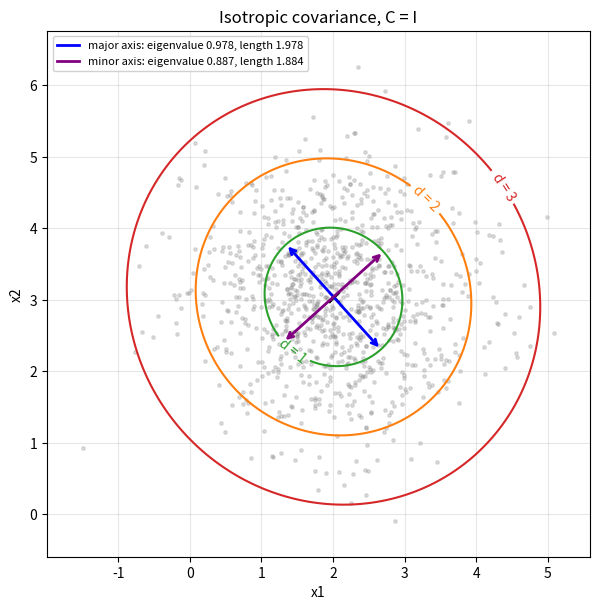
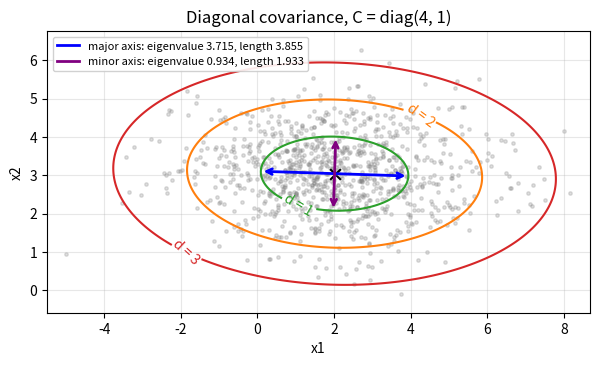
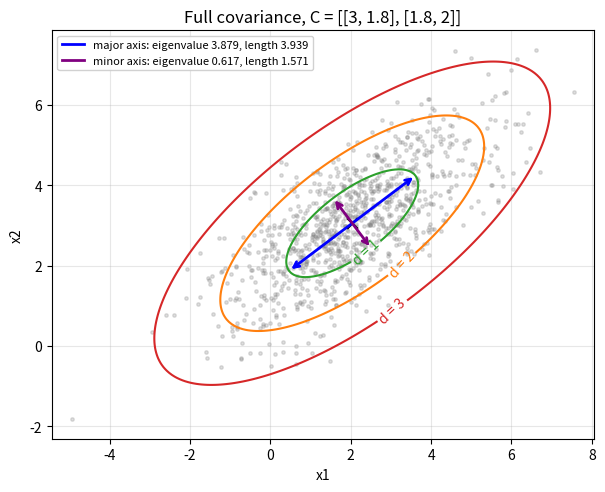
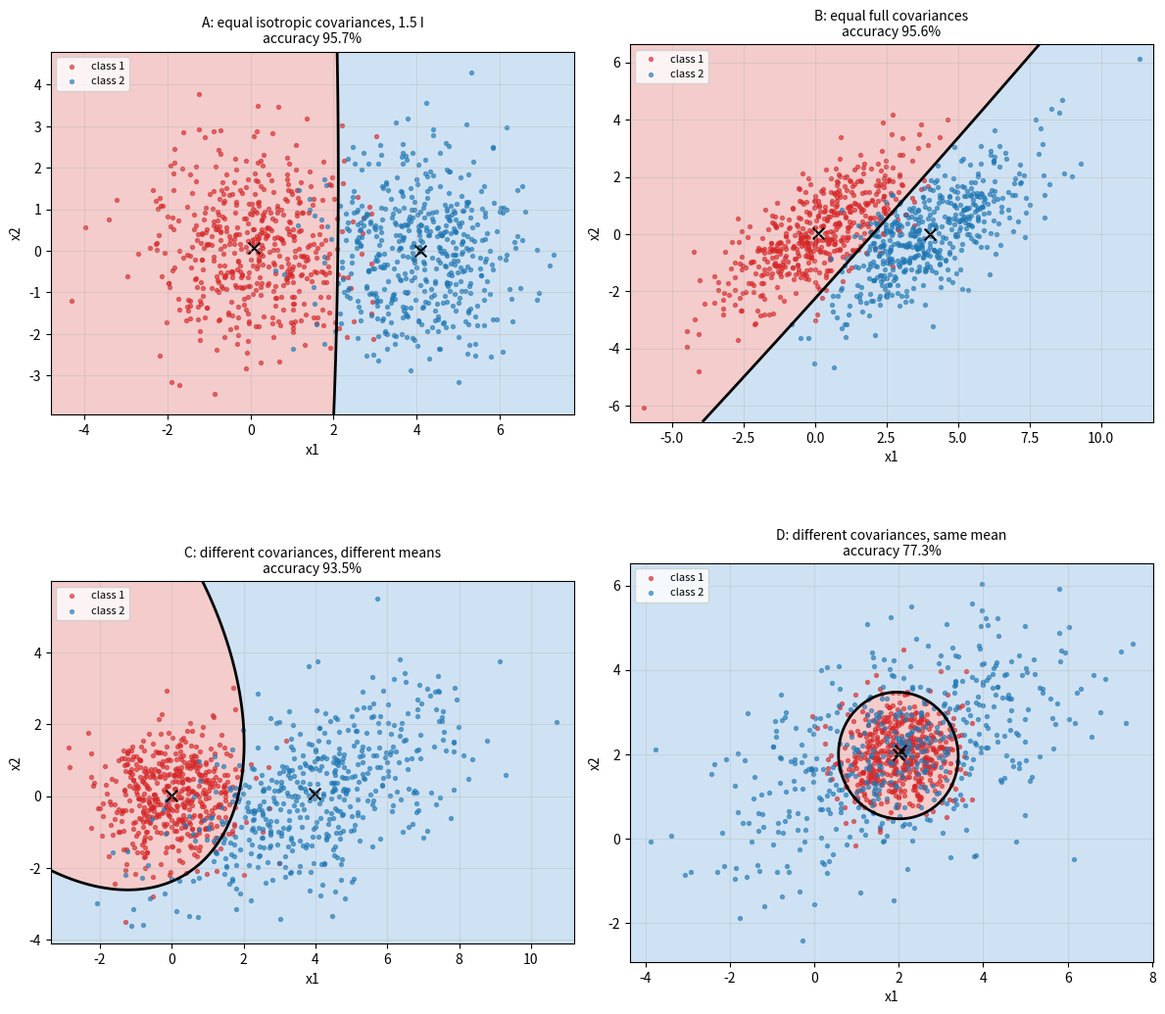

Python code for these plots, in order:
import math
import random
import matplotlib.pyplot as plt

random.seed(26)


def generateStandardNormal(count):
    values = []
    while len(values) < count:
        u = 2 * random.random() - 1
        v = 2 * random.random() - 1
        s = u * u + v * v
        if s >= 1 or s == 0:
            continue
        factor = math.sqrt(-2 * math.log(s) / s)
        values.append(u * factor)
        values.append(v * factor)
    return values[:count]


def generateIsotropic(count, mean1, mean2):
    d1 = generateStandardNormal(count)
    d2 = generateStandardNormal(count)
    points = []
    for i in range(count):
        points.append([mean1 + d1[i], mean2 + d2[i]])
    return points


def sampleMean(points):
    total1 = 0
    total2 = 0
    for p in points:
        total1 += p[0]
        total2 += p[1]
    return [total1 / len(points), total2 / len(points)]


def sampleCovariance(points, mean):
    s11 = 0
    s12 = 0
    s22 = 0
    for p in points:
        dx = p[0] - mean[0]
        dy = p[1] - mean[1]
        s11 += dx * dx
        s12 += dx * dy
        s22 += dy * dy
    n = len(points) - 1
    return [[s11 / n, s12 / n], [s12 / n, s22 / n]]


def eigenSymmetric(c):
    a = c[0][0]
    b = c[0][1]
    d = c[1][1]
    center = (a + d) / 2
    radius = math.sqrt(((a - d) / 2) ** 2 + b * b)
    lambda1 = center + radius
    lambda2 = center - radius
    theta = 0.5 * math.atan2(2 * b, a - d)
    vector1 = [math.cos(theta), math.sin(theta)]
    vector2 = [-math.sin(theta), math.cos(theta)]
    return lambda1, lambda2, vector1, vector2


def matrixSqrt(c):
    lambda1, lambda2, v1, v2 = eigenSymmetric(c)
    root1 = math.sqrt(lambda1)
    root2 = math.sqrt(lambda2)
    result = [[0, 0], [0, 0]]
    for i in range(2):
        for j in range(2):
            result[i][j] = root1 * v1[i] * v1[j] + root2 * v2[i] * v2[j]
    return result


def transformData(points, mean, root):
    transformed = []
    for p in points:
        dx = p[0] - mean[0]
        dy = p[1] - mean[1]
        transformed.append([
            mean[0] + root[0][0] * dx + root[0][1] * dy,
            mean[1] + root[1][0] * dx + root[1][1] * dy,
        ])
    return transformed


def determinant2(c):
    return c[0][0] * c[1][1] - c[0][1] * c[1][0]


def inverse2(c):
    det = determinant2(c)
    return [[c[1][1] / det, -c[0][1] / det], [-c[1][0] / det, c[0][0] / det]]


def mahalanobisSquared(px, py, mean, inv):
    dx = px - mean[0]
    dy = py - mean[1]
    return dx * (inv[0][0] * dx + inv[0][1] * dy) + dy * (inv[1][0] * dx + inv[1][1] * dy)


def buildAxis(low, high, steps):
    stepSize = (high - low) / (steps - 1)
    axis = []
    for i in range(steps):
        axis.append(low + i * stepSize)
    return axis


def quadraticGrid(xs, ys, mean, inv):
    rows = []
    for y in ys:
        row = []
        for x in xs:
            row.append(mahalanobisSquared(x, y, mean, inv))
        rows.append(row)
    return rows


def plotDensity(points, title, fileName):
    mean = sampleMean(points)
    cov = sampleCovariance(points, mean)
    lambda1, lambda2, v1, v2 = eigenSymmetric(cov)
    inv = inverse2(cov)

    xData = [p[0] for p in points]
    yData = [p[1] for p in points]
    xs = buildAxis(min(xData) - 0.5, max(xData) + 0.5, 200)
    ys = buildAxis(min(yData) - 0.5, max(yData) + 0.5, 200)
    z = quadraticGrid(xs, ys, mean, inv)

    fig, ax = plt.subplots(figsize=(7, 7))
    ax.scatter(xData, yData, s=6, alpha=0.25, color="gray")
    curves = ax.contour(xs, ys, z, levels=[1, 4, 9], colors=["tab:green", "tab:orange", "tab:red"])
    ax.clabel(curves, fmt={1: "d = 1", 4: "d = 2", 9: "d = 3"})

    length1 = math.sqrt(lambda1)
    length2 = math.sqrt(lambda2)
    ax.annotate("", xy=(mean[0] + length1 * v1[0], mean[1] + length1 * v1[1]),
                xytext=(mean[0] - length1 * v1[0], mean[1] - length1 * v1[1]),
                arrowprops=dict(arrowstyle="<->", color="blue", lw=2))
    ax.annotate("", xy=(mean[0] + length2 * v2[0], mean[1] + length2 * v2[1]),
                xytext=(mean[0] - length2 * v2[0], mean[1] - length2 * v2[1]),
                arrowprops=dict(arrowstyle="<->", color="purple", lw=2))
    ax.plot([], [], color="blue", lw=2,
            label="major axis: eigenvalue %.3f, length %.3f" % (lambda1, 2 * length1))
    ax.plot([], [], color="purple", lw=2,
            label="minor axis: eigenvalue %.3f, length %.3f" % (lambda2, 2 * length2))
    ax.scatter(mean[0], mean[1], marker="x", color="black", s=60)

    ax.set_aspect("equal")
    ax.grid(alpha=0.3)
    ax.set_xlabel("x1")
    ax.set_ylabel("x2")
    ax.set_title(title)
    ax.legend(loc="upper left", fontsize=8, framealpha=0.9)
    fig.savefig(fileName, dpi=150, bbox_inches="tight")
    plt.close(fig)
    return mean, cov, lambda1, lambda2, v1


def reportComparison(name, trueCov, mean, cov, lambda1, lambda2, v1):
    trueLambda1, trueLambda2, trueV1, trueV2 = eigenSymmetric(trueCov)
    angle = math.degrees(math.atan2(v1[1], v1[0]))
    print(name)
    print("  estimated mean:", [round(mean[0], 3), round(mean[1], 3)])
    print("  true covariance:     ", trueCov)
    print("  estimated covariance:", [[round(cov[0][0], 3), round(cov[0][1], 3)],
                                      [round(cov[1][0], 3), round(cov[1][1], 3)]])
    print("  true eigenvalues:      %.3f  %.3f" % (trueLambda1, trueLambda2))
    print("  estimated eigenvalues: %.3f  %.3f" % (lambda1, lambda2))
    print("  estimated major axis angle: %.2f degrees" % angle)
    print()


def generateClass(count, mean, cov):
    base = generateIsotropic(count, mean[0], mean[1])
    return transformData(base, mean, matrixSqrt(cov))


def classParameters(points):
    mean = sampleMean(points)
    cov = sampleCovariance(points, mean)
    return [mean, inverse2(cov), determinant2(cov), cov]


def discriminant(px, py, params):
    return -0.5 * mahalanobisSquared(px, py, params[0], params[1]) - 0.5 * math.log(params[2])


def boundaryGrid(xs, ys, params1, params2):
    rows = []
    for y in ys:
        row = []
        for x in xs:
            row.append(discriminant(x, y, params1) - discriminant(x, y, params2))
        rows.append(row)
    return rows


def classificationAccuracy(class1, class2, params1, params2):
    correct = 0
    for p in class1:
        if discriminant(p[0], p[1], params1) > discriminant(p[0], p[1], params2):
            correct += 1
    for p in class2:
        if discriminant(p[0], p[1], params2) > discriminant(p[0], p[1], params1):
            correct += 1
    return 100 * correct / (len(class1) + len(class2))


def plotBoundary(ax, class1, class2, title):
    params1 = classParameters(class1)
    params2 = classParameters(class2)
    accuracy = classificationAccuracy(class1, class2, params1, params2)

    allPoints = class1 + class2
    xData = [p[0] for p in allPoints]
    yData = [p[1] for p in allPoints]
    xs = buildAxis(min(xData) - 0.5, max(xData) + 0.5, 200)
    ys = buildAxis(min(yData) - 0.5, max(yData) + 0.5, 200)
    h = boundaryGrid(xs, ys, params1, params2)

    ax.contourf(xs, ys, h, levels=[-1e9, 0, 1e9], colors=["#cfe2f3", "#f4cccc"])
    ax.contour(xs, ys, h, levels=[0], colors="black", linewidths=2)
    ax.scatter([p[0] for p in class1], [p[1] for p in class1], s=8, color="tab:red", alpha=0.6, label="class 1")
    ax.scatter([p[0] for p in class2], [p[1] for p in class2], s=8, color="tab:blue", alpha=0.6, label="class 2")
    ax.scatter(params1[0][0], params1[0][1], marker="x", color="black", s=70)
    ax.scatter(params2[0][0], params2[0][1], marker="x", color="black", s=70)
    ax.set_aspect("equal")
    ax.grid(alpha=0.3)
    ax.set_xlabel("x1")
    ax.set_ylabel("x2")
    ax.set_title("%s\naccuracy %.1f%%" % (title, accuracy), fontsize=10)
    ax.legend(loc="upper left", fontsize=8)

    print(title)
    print("  class 1 mean:", [round(params1[0][0], 3), round(params1[0][1], 3)])
    print("  class 2 mean:", [round(params2[0][0], 3), round(params2[0][1], 3)])
    print("  class 1 covariance:", [[round(params1[3][0][0], 3), round(params1[3][0][1], 3)],
                                    [round(params1[3][1][0], 3), round(params1[3][1][1], 3)]])
    print("  class 2 covariance:", [[round(params2[3][0][0], 3), round(params2[3][0][1], 3)],
                                    [round(params2[3][1][0], 3), round(params2[3][1][1], 3)]])
    print("  accuracy: %.1f%%" % accuracy)
    print()


def main():
    count = 1000
    mu = [2, 3]

    x = generateIsotropic(count, mu[0], mu[1])
    isoCov = [[1, 0], [0, 1]]
    mean, cov, l1, l2, v1 = plotDensity(x, "Isotropic covariance, C = I", "isotropic.png")
    reportComparison("Problem 1: isotropic", isoCov, mean, cov, l1, l2, v1)

    diagCov = [[4, 0], [0, 1]]
    yDiag = transformData(x, mu, matrixSqrt(diagCov))
    mean, cov, l1, l2, v1 = plotDensity(yDiag, "Diagonal covariance, C = diag(4, 1)", "diagonal.png")
    reportComparison("Problem 2: diagonal", diagCov, mean, cov, l1, l2, v1)

    fullCov = [[3, 1.8], [1.8, 2]]
    yFull = transformData(x, mu, matrixSqrt(fullCov))
    mean, cov, l1, l2, v1 = plotDensity(yFull, "Full covariance, C = [[3, 1.8], [1.8, 2]]", "full.png")
    reportComparison("Problem 3: full", fullCov, mean, cov, l1, l2, v1)

    classCount = 500
    fig, axes = plt.subplots(2, 2, figsize=(12, 11))

    sharedCov = [[1.5, 0], [0, 1.5]]
    a1 = generateClass(classCount, [0, 0], sharedCov)
    a2 = generateClass(classCount, [4, 0], sharedCov)
    plotBoundary(axes[0][0], a1, a2, "A: equal isotropic covariances, 1.5 I")

    b1 = generateClass(classCount, [0, 0], fullCov)
    b2 = generateClass(classCount, [4, 0], fullCov)
    plotBoundary(axes[0][1], b1, b2, "B: equal full covariances")

    c1 = generateClass(classCount, [0, 0], [[1, 0], [0, 1]])
    c2 = generateClass(classCount, [4, 0], [[4, 1.5], [1.5, 2]])
    plotBoundary(axes[1][0], c1, c2, "C: different covariances, different means")

    d1 = generateClass(classCount, [2, 2], [[0.5, 0], [0, 0.5]])
    d2 = generateClass(classCount, [2, 2], [[4, 1.5], [1.5, 2]])
    plotBoundary(axes[1][1], d1, d2, "D: different covariances, same mean")

    fig.tight_layout()
    fig.savefig("boundaries.png", dpi=150, bbox_inches="tight")
    plt.close(fig)


main()
